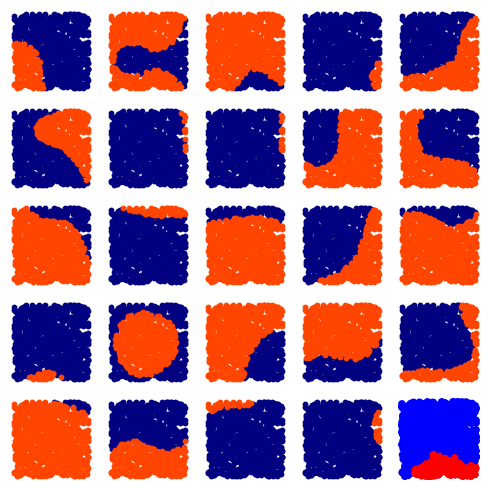
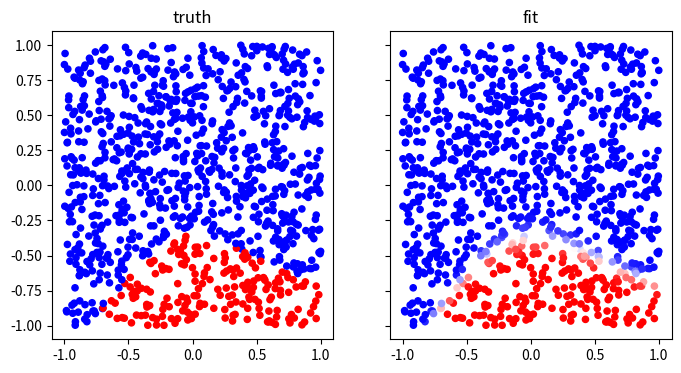

The matplotlib source for these figures, in order:
#!/usr/bin/env python
# coding: utf-8

# In[2]:


#Logistic regression for Goofies


# # Todo
# - define classes
# - get training data
# - make convergence tests

# # references:
# - https://towardsdatascience.com/introduction-to-logistic-regression-66248243c148
# - https://towardsdatascience.com/logistic-regression-with-python-using-optimization-function-91bd2aee79b

# In[358]:


import numpy as np
from matplotlib import pyplot as plt


# # read data

# ### clean

# # plot data

# # feature scaling

# # define samples (train, test, validation)

# # define model

# In[359]:


def sigmoid(X,theta):
    z = np.matmul(X,theta.T)
    return (1+np.exp(-z))**-1


# In[360]:


def hypothesis(X,theta):
    return sigmoid(X, theta)


# # initialize data matrix X

# ### make random input data

# In[361]:


Ndat = 1000
Nfeature_in = 2


# In[362]:


#random feature vectors for Ndat data points
f1 = -1+np.random.rand(Ndat)*2
f2 = -1+np.random.rand(Ndat)*2

# concat input vectors to data matrix
X = np.concatenate((f1,f2)).reshape(Nfeature_in,Ndat).T


# ### add higher order terms to data matrix

# In[363]:


def add_higher_orders(X_in,max_order):
    
    X_out = X_in.copy()
    
    Nfeature_in = X_out.shape[1]

    for n in range(1,max_order):

        exponent = n+1

        for i in range(Nfeature_in):
            Nfeature_tmp = X_out.shape[1]
            Xn = X_out[:,i]**exponent
            X_out = np.insert(X_out,Nfeature_tmp,Xn, axis=1)
            
    return X_out


# In[364]:


max_order = 3


# In[365]:


X = add_higher_orders(X,max_order)


# In[366]:


print('Nfeature =', X.shape[1])


# ### add 1 as first column bias terms

# In[367]:


X = np.insert(X,0,1, axis=1)


# ### examples of descision bounderies for random parameters

# In[368]:


Nx = 5
Ny = 5

patch_size=1

fig,ax = plt.subplots(Ny,Nx, figsize=(patch_size*Nx,patch_size*Ny), sharex=True, sharey=True)


np.random.seed(1234321)
#np.random.seed(103)

for ix in range(Nx):
    for iy in range(Ny):
        
        #mnake random parameter vector in intervall [-1,1]
        Nfeature = X.shape[1]
        
        theta = -1 + np.random.rand(Nfeature)*2
        
        sig = sigmoid(X,theta)
        gal_class = np.zeros(len(sig))
        gal_class[sig>0.5]=1
        
        x = X[:,1]
        y = X[:,2]

        select1 = gal_class==0
        select2 = gal_class==1
        
        #ax[iy,ix].scatter(X[:,1],X[:,2],c=sig, cmap='gnuplot', s=20)
        ax[iy,ix].scatter(x[select1],y[select1],c='navy', s=10)
        ax[iy,ix].scatter(x[select2],y[select2],c='orangered', s=10)
                
        ax[iy,ix].axis('off')

plt.tight_layout()


# In[385]:


#example

theta = -1 + np.random.rand(Nfeature)*2
        
sig = sigmoid(X,theta)
gal_class = np.zeros(len(sig))
gal_class[sig>0.5]=1

Y = gal_class

plt.scatter(X[:,1],X[:,2],c=Y, cmap='bwr', s=20)
plt.show()


# In[386]:


theta_in = theta
print(theta)


# In[387]:


X.shape


# In[388]:


Y.shape


# # define cost function
# 
# ### $J = -\frac{1}{m}\sum \left[ y^{i} log(h_\theta(x^i)) + (1-y^i)log(1-h_\theta(x^i))  \right]$

# In[389]:


def cost_function(theta, X, Y):
    m = X.shape[0]
    h = hypothesis(X,theta)
    return -(1/m)*np.sum(Y*np.log(h) + (1-Y)*np.log(1-h))


# In[390]:


h = hypothesis(X,theta)


# In[391]:


cost_function(theta,X,Y)


# # define gradient

# In[392]:


def gradient(theta, X, Y):
    m = X.shape[0]
    h = hypothesis(X,theta)
    return (1/m) * np.dot(X.T, (h-Y))


# # fit model to training data

# In[393]:


theta = np.ones((X.shape[1], 1))


# In[394]:


from scipy.optimize import minimize,fmin_tnc


# In[395]:


def fit(x, y, theta):
    opt_weights = fmin_tnc(func=cost_function, x0=theta, fprime=gradient, args=(x, y.flatten()))
    return opt_weights[0]


# In[396]:


parameters = fit(X, Y, theta)


# In[397]:


print(parameters)
print(theta_in)


# In[398]:


Nx, Ny = 2,1
patch_size = 4

fig,ax = plt.subplots(Ny,Nx, figsize=(patch_size*Nx,patch_size*Ny), sharex=True, sharey=True)

x = X[:,1]
y = X[:,2]

sig1 = sigmoid(X,theta_in)
sig2 = sigmoid(X,parameters)

ax[0].set_title('truth')
ax[0].scatter(X[:,1],X[:,2],c=Y, cmap='bwr', s=20)

ax[1].set_title('fit')
ax[1].scatter(X[:,1],X[:,2],c=sig2, cmap='bwr', s=20)

#ax[iy,ix].scatter(x[select1],y[select1],c='navy', s=10)
#ax[iy,ix].scatter(x[select2],y[select2],c='orangered', s=10)


# # define class
# - initialize
# - read training data
# - fit model
# - compute cost
# - make prediction
# 
# import logistic_regression as logreg
# 
# model = logreg(order: 3, classifyer: binary)
# model.fit(data: X_train, optimization = 'something')
# mode.parameters()
# model.predict()

# In[ ]:





# In[350]:


class logistic_regression:
    
    def  __init__(self, **kwargs):

        #set default values
        self.Nfeature_in = 0
        self.Nfeature_model = 0
        
        self.poly_order = 1
        self.feature_names = []
    
        self.optimizer = 'scipy_optimize'
    
        for key, value in kwargs.items():
            if key == 'poly_order': self.poly_order = value
            
            
    def add_higher_orders(self,X_in,max_order):

        X_out = X_in.copy()

        Nfeature_in = X_out.shape[1]

        for n in range(1,max_order):

            exponent = n+1

            for i in range(Nfeature_in):
                Nfeature_tmp = X_out.shape[1]
                Xn = X_out[:,i]**exponent
                X_out = np.insert(X_out,Nfeature_tmp,Xn, axis=1)

        return X_out
            
    
    def training_data(self,**kwargs):
        
        for key, value in kwargs.items():
            if key == 'feature_names': self.feature_names = value

        #todo:
        #- read pandas dataframe
        #- make trueth vector
        #- make data matrix
        #- add higher orders
        #- add bias term
        #- adjust Nfeature_in, Nfeature_model
            
            
    def model_summary(self):        
        print('polynomial order: ', self.poly_order)
        print('number of input features: ', self.Nfeature_in)
        print('number of model parameter: ', self.Nfeature_model)
        
        
    def sigmoid(self,X,theta):
        z = np.matmul(X,theta.T)
        return (1+np.exp(-z))**-1

    
    def hypothesis(self,X,theta):
        return sigmoid(X, theta) 
        
        
    def cost_function(theta, X, Y):
        m = X.shape[0]
        h = hypothesis(X,theta)
        return -(1/m)*np.sum(Y*np.log(h) + (1-Y)*np.log(1-h))

    
    def fit_model(self,**kwargs):
        for key, value in kwargs.items():
            if key == 'optimizer': self.optimizer = value
        print(self.optimizer)


    def validate_model(self):
        print('cost_train:')
        print('cost_test:')
    


# In[351]:


logreg = logistic_regression(poly_order=4)
#logreg = logistic_regression()


# In[352]:


names = ['wer', 'wie', 'was', 'wann', 'warum']
logreg.training_data(feature_names = names)


# In[353]:


logreg.model_summary()


# In[354]:


logreg.fit_model(optimizer='something new')


# In[ ]:





# # convergence tests

# # convert notebook to python script and remove this command from script

# In[355]:


